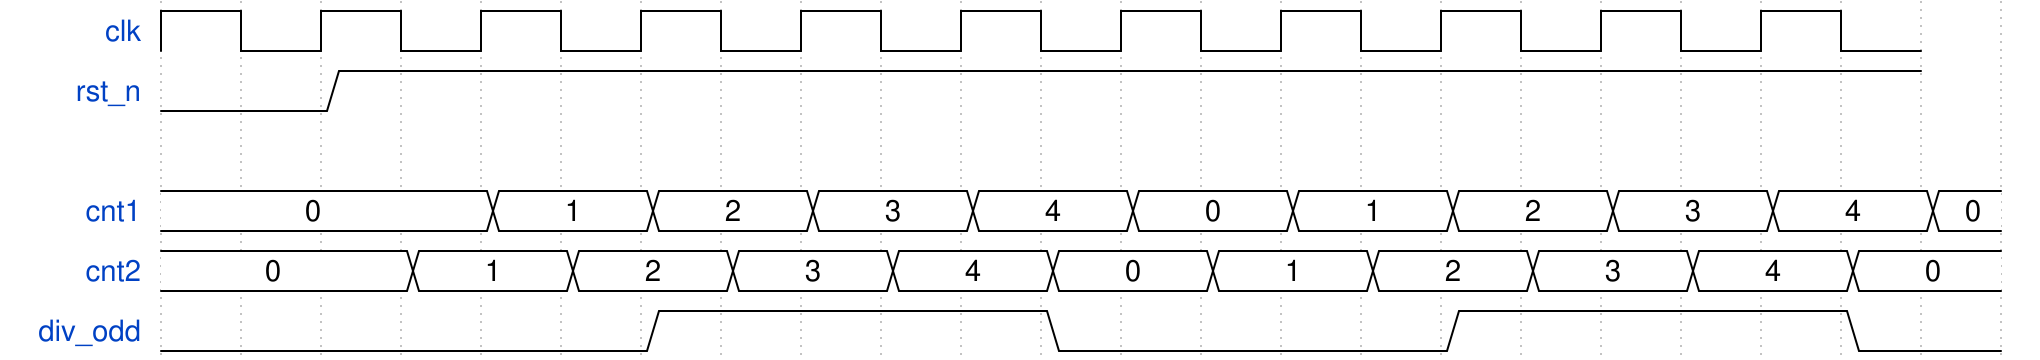

Reproduce this timing diagram as a WaveDrom spec.

{signal:[
  {name:"clk", wave:"p..........",period:2},
  {name:"rst_n", wave:"0.1..................."},
  {},
  {name:"cnt1", wave:"=...=.=.=.=.=.=.=.=.=.=", data:'0 1 2 3 4 0 1 2 3 4 0'},
  {name:"cnt2", wave:"=..=.=.=.=.=.=.=.=.=.=.", data:'0 1 2 3 4 0 1 2 3 4 0'},
  {name:"div_odd",wave:"0.....1....0....1....0."}
]}